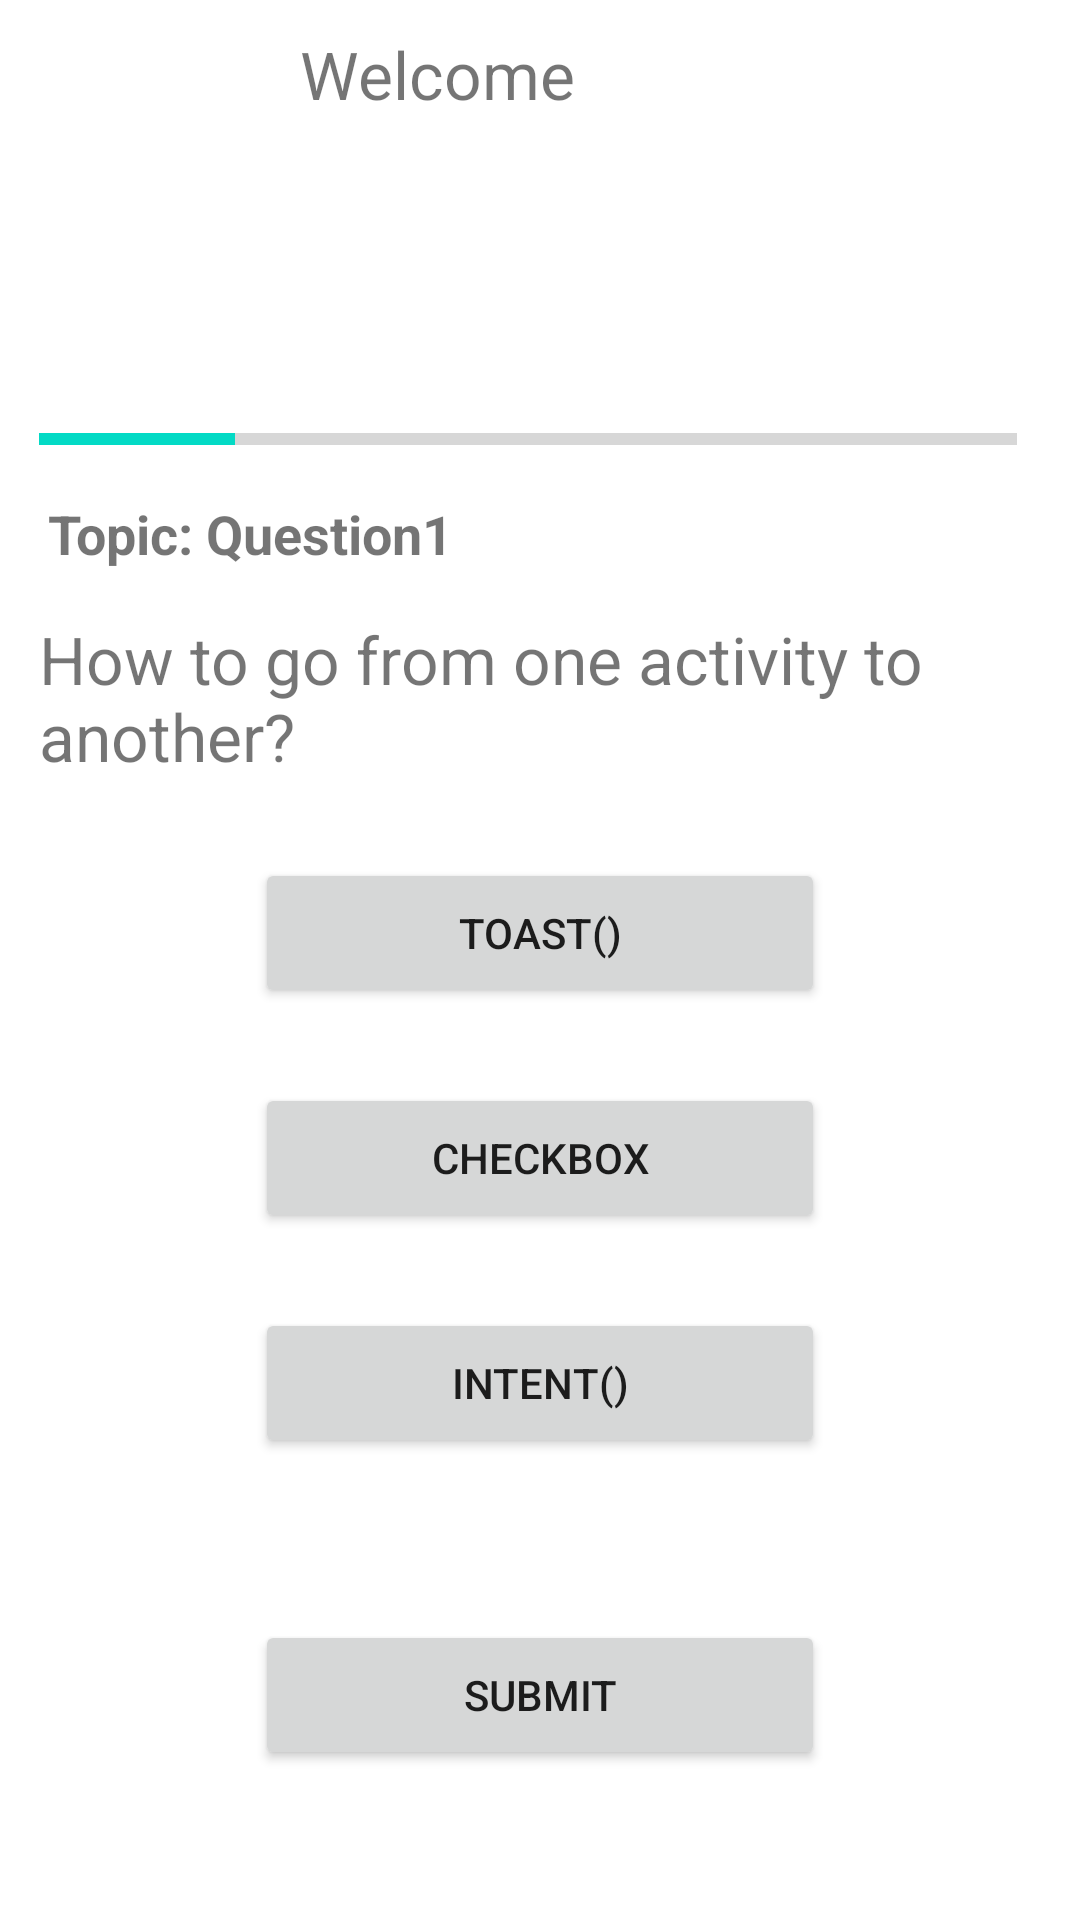

This screen was rendered from an Android layout file. Write that file and the resources it references.
<!-- AndroidManifest.xml: application theme Theme.TASK31Credit -->
<!-- res/layout/activity_main2.xml -->
<?xml version="1.0" encoding="utf-8"?>

<androidx.constraintlayout.widget.ConstraintLayout xmlns:android="http://schemas.android.com/apk/res/android"
    xmlns:app="http://schemas.android.com/apk/res-auto"
    xmlns:tools="http://schemas.android.com/tools"
    android:layout_width="match_parent"
    android:layout_height="match_parent"
    tools:context=".MainActivity2">

    <TextView
        android:id="@+id/textView3"
        android:layout_width="wrap_content"
        android:layout_height="wrap_content"
        android:layout_marginStart="100dp"
        android:layout_marginTop="10dp"
        android:gravity="center"
        android:text="@string/textView3String"
        android:textSize="22sp"
        app:layout_constraintStart_toStartOf="parent"
        app:layout_constraintTop_toTopOf="parent" />

    <ProgressBar
        android:id="@+id/progressBar"
        style="?android:attr/progressBarStyleHorizontal"
        android:layout_width="326dp"
        android:layout_height="37dp"
        android:layout_marginStart="13dp"
        android:layout_marginBottom="475dp"
        android:max="5"
        android:progress="1"
        android:foregroundGravity="center_horizontal"
        app:layout_constraintBottom_toBottomOf="parent"
        app:layout_constraintStart_toStartOf="parent" />

    <TextView
        android:id="@+id/textView4"
        android:layout_width="wrap_content"
        android:layout_height="wrap_content"
        android:layout_marginStart="16dp"
        android:layout_marginBottom="450dp"
        android:text="@string/textView4String"
        android:textSize="18sp"
        android:textStyle="bold"
        app:layout_constraintBottom_toBottomOf="parent"
        app:layout_constraintStart_toStartOf="parent" />

    <TextView
        android:id="@+id/textView5"
        android:layout_width="wrap_content"
        android:layout_height="wrap_content"
        android:layout_marginStart="13dp"
        android:layout_marginBottom="380dp"
        android:text="@string/textView5String"
        android:textSize="22sp"
        app:layout_constraintBottom_toBottomOf="parent"
        app:layout_constraintStart_toStartOf="parent" />

    <Button
        android:id="@+id/button1"
        android:layout_width="190dp"
        android:layout_height="50dp"
        android:layout_marginStart="85dp"
        android:layout_marginBottom="25dp"
        android:text="@string/button1String"
        app:layout_constraintBottom_toTopOf="@+id/button2"
        app:layout_constraintStart_toStartOf="parent" />

    <Button
        android:id="@+id/button2"
        android:layout_width="190dp"
        android:layout_height="50dp"
        android:layout_marginStart="85dp"
        android:layout_marginBottom="25dp"
        android:text="@string/button2String"
        app:layout_constraintBottom_toTopOf="@+id/button3"
        app:layout_constraintStart_toStartOf="parent" />

    <Button
        android:id="@+id/button3"
        android:layout_width="190dp"
        android:layout_height="50dp"
        android:layout_marginStart="85dp"
        android:layout_marginBottom="54dp"
        android:text="@string/button3String"
        app:layout_constraintBottom_toTopOf="@+id/submitButton"
        app:layout_constraintStart_toStartOf="parent" />

    <Button
        android:id="@+id/submitButton"
        android:layout_width="190dp"
        android:layout_height="50dp"
        android:layout_marginStart="85dp"
        android:layout_marginBottom="50dp"
        android:gravity="center"
        android:text="@string/submitButtonString"
        app:layout_constraintBottom_toBottomOf="parent"
        app:layout_constraintStart_toStartOf="parent" />

    <Button
        android:id="@+id/nextButton"
        android:layout_width="190dp"
        android:layout_height="50dp"
        android:layout_marginStart="85dp"
        android:layout_marginBottom="50dp"
        android:gravity="center"
        android:visibility="invisible"
        android:enabled="false"
        android:text="@string/nextButtonString"
        app:layout_constraintBottom_toBottomOf="parent"
        app:layout_constraintStart_toStartOf="parent" />

    <Button
        android:id="@+id/button4"
        android:layout_width="190dp"
        android:layout_height="50dp"
        android:layout_marginStart="85dp"
        android:layout_marginBottom="25dp"
        android:text="@string/option1String"
        android:visibility="invisible"
        android:enabled="false"
        app:layout_constraintBottom_toTopOf="@+id/button5"
        app:layout_constraintStart_toStartOf="parent" />

    <Button
        android:id="@+id/button5"
        android:layout_width="190dp"
        android:layout_height="50dp"
        android:layout_marginStart="85dp"
        android:layout_marginBottom="25dp"
        android:text="@string/option2String"
        android:visibility="invisible"
        android:enabled="false"
        app:layout_constraintBottom_toTopOf="@+id/button6"
        app:layout_constraintStart_toStartOf="parent" />

    <Button
        android:id="@+id/button6"
        android:layout_width="190dp"
        android:layout_height="50dp"
        android:layout_marginStart="85dp"
        android:layout_marginBottom="54dp"
        android:text="@string/option3String"
        android:visibility="invisible"
        android:enabled="false"
        app:layout_constraintBottom_toTopOf="@+id/submitButton"
        app:layout_constraintStart_toStartOf="parent" />

    <Button
        android:id="@+id/nextButton1"
        android:layout_width="190dp"
        android:layout_height="50dp"
        android:layout_marginStart="85dp"
        android:layout_marginBottom="50dp"
        android:gravity="center"
        android:visibility="invisible"
        android:enabled="false"
        android:text="@string/nextButton1"
        app:layout_constraintBottom_toBottomOf="parent"
        app:layout_constraintStart_toStartOf="parent" />

    <Button
        android:id="@+id/button8"
        android:layout_width="190dp"
        android:layout_height="50dp"
        android:layout_marginStart="85dp"
        android:layout_marginBottom="25dp"
        android:text="@string/choice2String"
        android:visibility="invisible"
        android:enabled="false"
        app:layout_constraintBottom_toTopOf="@+id/button9"
        app:layout_constraintStart_toStartOf="parent" />

    <Button
        android:id="@+id/button9"
        android:layout_width="190dp"
        android:layout_height="50dp"
        android:layout_marginStart="85dp"
        android:layout_marginBottom="54dp"
        android:text="@string/choice3String"
        android:visibility="invisible"
        android:enabled="false"
        app:layout_constraintBottom_toTopOf="@+id/submitButton"
        app:layout_constraintStart_toStartOf="parent" />

    <Button
        android:id="@+id/button7"
        android:layout_width="190dp"
        android:layout_height="50dp"
        android:layout_marginStart="85dp"
        android:layout_marginBottom="25dp"
        android:text="@string/choice1String"
        android:visibility="invisible"
        android:enabled="false"
        app:layout_constraintBottom_toTopOf="@+id/button8"
        app:layout_constraintStart_toStartOf="parent" />

    <Button
        android:id="@+id/nextButton2"
        android:layout_width="190dp"
        android:layout_height="50dp"
        android:layout_marginStart="85dp"
        android:layout_marginBottom="50dp"
        android:gravity="center"
        android:visibility="invisible"
        android:enabled="false"
        android:text="@string/nextButton2String"
        app:layout_constraintBottom_toBottomOf="parent"
        app:layout_constraintStart_toStartOf="parent" />

    <Button
        android:id="@+id/button10"
        android:layout_width="190dp"
        android:layout_height="50dp"
        android:layout_marginStart="85dp"
        android:layout_marginBottom="25dp"
        android:text="@string/row1String"
        android:visibility="invisible"
        android:enabled="false"
        app:layout_constraintBottom_toTopOf="@+id/button11"
        app:layout_constraintStart_toStartOf="parent" />

    <Button
        android:id="@+id/button11"
        android:layout_width="190dp"
        android:layout_height="50dp"
        android:layout_marginStart="85dp"
        android:layout_marginBottom="25dp"
        android:text="@string/row2String"
        android:visibility="invisible"
        android:enabled="false"
        app:layout_constraintBottom_toTopOf="@+id/button12"
        app:layout_constraintStart_toStartOf="parent" />

    <Button
        android:id="@+id/button12"
        android:layout_width="190dp"
        android:layout_height="50dp"
        android:layout_marginStart="85dp"
        android:layout_marginBottom="54dp"
        android:text="@string/row3String"
        android:visibility="invisible"
        android:enabled="false"
        app:layout_constraintBottom_toTopOf="@+id/submitButton"
        app:layout_constraintStart_toStartOf="parent" />

    <Button
        android:id="@+id/nextButton3"
        android:layout_width="190dp"
        android:layout_height="50dp"
        android:layout_marginStart="85dp"
        android:layout_marginBottom="50dp"
        android:gravity="center"
        android:visibility="invisible"
        android:enabled="false"
        android:text="@string/nextButton3String"
        app:layout_constraintBottom_toBottomOf="parent"
        app:layout_constraintStart_toStartOf="parent" />

    <Button
        android:id="@+id/button13"
        android:layout_width="190dp"
        android:layout_height="50dp"
        android:layout_marginStart="85dp"
        android:layout_marginBottom="25dp"
        android:text="@string/col1String"
        android:visibility="invisible"
        android:enabled="false"
        app:layout_constraintBottom_toTopOf="@+id/button14"
        app:layout_constraintStart_toStartOf="parent" />

    <Button
        android:id="@+id/button14"
        android:layout_width="190dp"
        android:layout_height="50dp"
        android:layout_marginStart="85dp"
        android:layout_marginBottom="25dp"
        android:text="@string/col2String"
        android:visibility="invisible"
        android:enabled="false"
        app:layout_constraintBottom_toTopOf="@+id/button15"
        app:layout_constraintStart_toStartOf="parent" />

    <Button
        android:id="@+id/button15"
        android:layout_width="190dp"
        android:layout_height="50dp"
        android:layout_marginStart="85dp"
        android:layout_marginBottom="54dp"
        android:text="@string/col3String"
        android:visibility="invisible"
        android:enabled="false"
        app:layout_constraintBottom_toTopOf="@+id/submitButton"
        app:layout_constraintStart_toStartOf="parent" />

    <Button
        android:id="@+id/nextButton4"
        android:layout_width="190dp"
        android:layout_height="50dp"
        android:layout_marginStart="85dp"
        android:layout_marginBottom="50dp"
        android:gravity="center"
        android:visibility="invisible"
        android:enabled="false"
        android:text="@string/nextButton4String"
        android:onClick="NextButton"
        app:layout_constraintBottom_toBottomOf="parent"
        app:layout_constraintStart_toStartOf="parent" />
</androidx.constraintlayout.widget.ConstraintLayout>
<!-- resources referenced by this layout -->
<resources>
  <string name="button1String">toast()</string>
  <string name="button2String">CheckBox</string>
  <string name="button3String">intent()</string>
  <string name="choice1String">Somaiyeh MahmoudZadeh</string>
  <string name="choice2String">Dr Azadeh Ghari Neiat</string>
  <string name="choice3String">Kevin Lee</string>
  <string name="col1String">start()</string>
  <string name="col2String">end()</string>
  <string name="col3String">destroy()</string>
  <string name="nextButton1">Next</string>
  <string name="nextButton2String">Next</string>
  <string name="nextButton3String">Next</string>
  <string name="nextButton4String">Next</string>
  <string name="nextButtonString">Next</string>
  <string name="option1String">SIT305</string>
  <string name="option2String">SIT307</string>
  <string name="option3String">SIT216</string>
  <string name="row1String">drop down</string>
  <string name="row2String">Spinner</string>
  <string name="row3String">list</string>
  <string name="submitButtonString">Submit</string>
  <string name="textView3String">Welcome</string>
  <string name="textView4String">Topic: Question1</string>
  <string name="textView5String">How to go from one activity to another?</string>
  <style name="Theme.TASK31Credit" parent="Theme.MaterialComponents.DayNight.DarkActionBar">
          
          <item name="colorPrimary">@color/purple_500</item>
          <item name="colorPrimaryVariant">@color/purple_700</item>
          <item name="colorOnPrimary">@color/white</item>
          
          <item name="colorSecondary">@color/teal_200</item>
          <item name="colorSecondaryVariant">@color/teal_700</item>
          <item name="colorOnSecondary">@color/black</item>
          
          <item name="android:statusBarColor" tools:targetApi="l">?attr/colorPrimaryVariant</item>
          
      </style>
  <!-- not gathered from this repository: default colours our renderer supplied (Android Studio template values) -->
  <color name="purple_500">#FF6200EE</color>
  <color name="purple_700">#FF3700B3</color>
  <color name="teal_200">#FF03DAC5</color>
  <color name="teal_700">#FF018786</color>
  <color name="black">#FF000000</color>
  <color name="white">#FFFFFFFF</color>
</resources>
